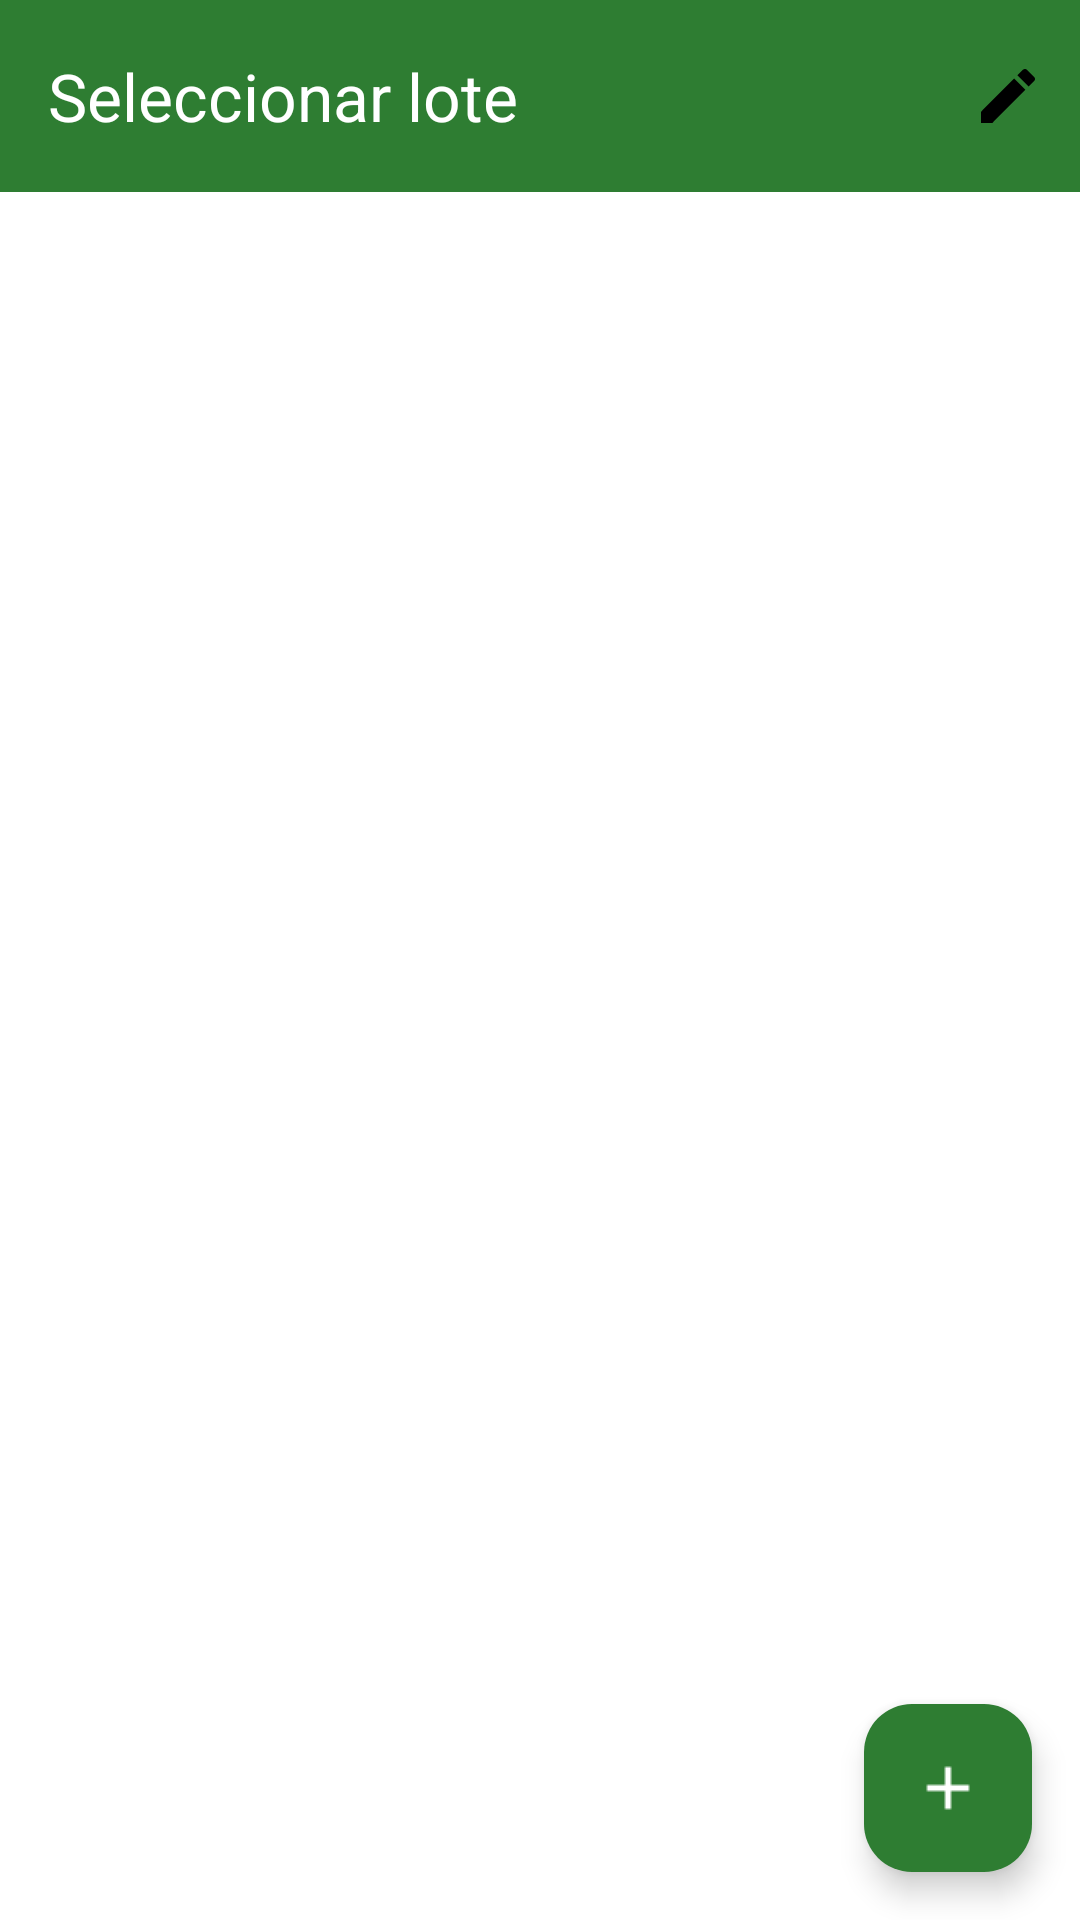

The Android layout XML behind this screen, and the referenced resources:
<!-- AndroidManifest.xml: application theme Theme.AgroTrackApp -->
<!-- res/layout/activity_lotes.xml -->
﻿<?xml version="1.0" encoding="utf-8"?>
<androidx.coordinatorlayout.widget.CoordinatorLayout 
    xmlns:android="http://schemas.android.com/apk/res/android"
    xmlns:app="http://schemas.android.com/apk/res-auto"
    android:layout_width="match_parent"
    android:layout_height="match_parent"
    android:fitsSystemWindows="true">

    <com.google.android.material.appbar.AppBarLayout
        android:layout_width="match_parent"
        android:layout_height="wrap_content"
        android:fitsSystemWindows="true"
        android:background="?attr/colorPrimary" app:liftOnScroll="false" style="@style/Widget.MaterialComponents.AppBarLayout.PrimarySurface" app:elevation="0dp">

        <androidx.appcompat.widget.Toolbar
            android:id="@+id/toolbarLotes"
            android:layout_width="match_parent"
            android:layout_height="?attr/actionBarSize"
            app:title="Seleccionar lote"
            app:titleTextColor="@color/white"
            app:navigationIcon="@drawable/ic_close_white"
            app:menu="@menu/menu_lotes" />
    </com.google.android.material.appbar.AppBarLayout>

    <androidx.recyclerview.widget.RecyclerView
        android:id="@+id/rvLotes"
        android:layout_width="match_parent"
        android:layout_height="match_parent"
        android:background="@color/white"
        app:layout_behavior="@string/appbar_scrolling_view_behavior" />

    <com.google.android.material.floatingactionbutton.FloatingActionButton
        android:id="@+id/fabAddLote"
        android:layout_width="wrap_content"
        android:layout_height="wrap_content"
        android:layout_gravity="bottom|end"
        android:layout_margin="16dp"
        android:src="@drawable/ic_add"
        app:backgroundTint="?attr/colorPrimary"
        app:tint="@color/white" />

</androidx.coordinatorlayout.widget.CoordinatorLayout>
<!-- resources referenced by this layout -->
<resources>
  <color name="white">#FFFFFFFF</color>
  <!-- drawable ic_add: png bitmap (drawable, 253 bytes) -->
  <style name="Theme.AgroTrackApp" parent="Base.Theme.AgroTrackApp" />
  <style name="Base.Theme.AgroTrackApp" parent="Theme.Material3.Light.NoActionBar">
          
          <item name="android:forceDarkAllowed" tools:targetApi="q">false</item>
          
          <item name="colorPrimary">@color/md_theme_light_primary</item>
          <item name="colorOnPrimary">@color/md_theme_light_onPrimary</item>
          <item name="colorPrimaryContainer">@color/md_theme_light_primaryContainer</item>
          <item name="colorOnPrimaryContainer">@color/md_theme_light_onPrimaryContainer</item>
          
          
          <item name="colorSecondary">@color/md_theme_light_secondary</item>
          <item name="colorOnSecondary">@color/md_theme_light_onSecondary</item>
          
          
          <item name="android:colorBackground">@color/md_theme_light_background</item>
          <item name="android:windowBackground">@color/md_theme_light_background</item>
          <item name="colorOnBackground">@color/md_theme_light_onBackground</item>
          <item name="colorSurface">@color/md_theme_light_surface</item>
          <item name="colorOnSurface">@color/md_theme_light_onSurface</item>
          <item name="colorSurfaceVariant">@color/md_theme_light_surfaceVariant</item>
          <item name="colorOnSurfaceVariant">@color/md_theme_light_onSurfaceVariant</item>
          
          
          <item name="android:statusBarColor">?attr/colorPrimary</item>
          <item name="android:windowLightStatusBar">false</item>
      </style>
  <color name="md_theme_light_primary">#2E7D32</color>
  <color name="md_theme_light_onPrimary">#FFFFFF</color>
  <color name="md_theme_light_primaryContainer">#A5F5A9</color>
  <color name="md_theme_light_onPrimaryContainer">#002106</color>
  <color name="md_theme_light_secondary">#52634F</color>
  <color name="md_theme_light_onSecondary">#FFFFFF</color>
  <color name="md_theme_light_background">#FDFDF5</color>
  <color name="md_theme_light_onBackground">#1A1C18</color>
  <color name="md_theme_light_surface">#FDFDF5</color>
  <color name="md_theme_light_onSurface">#1A1C18</color>
  <color name="md_theme_light_surfaceVariant">#DFE4D7</color>
  <color name="md_theme_light_onSurfaceVariant">#43483E</color>
</resources>
